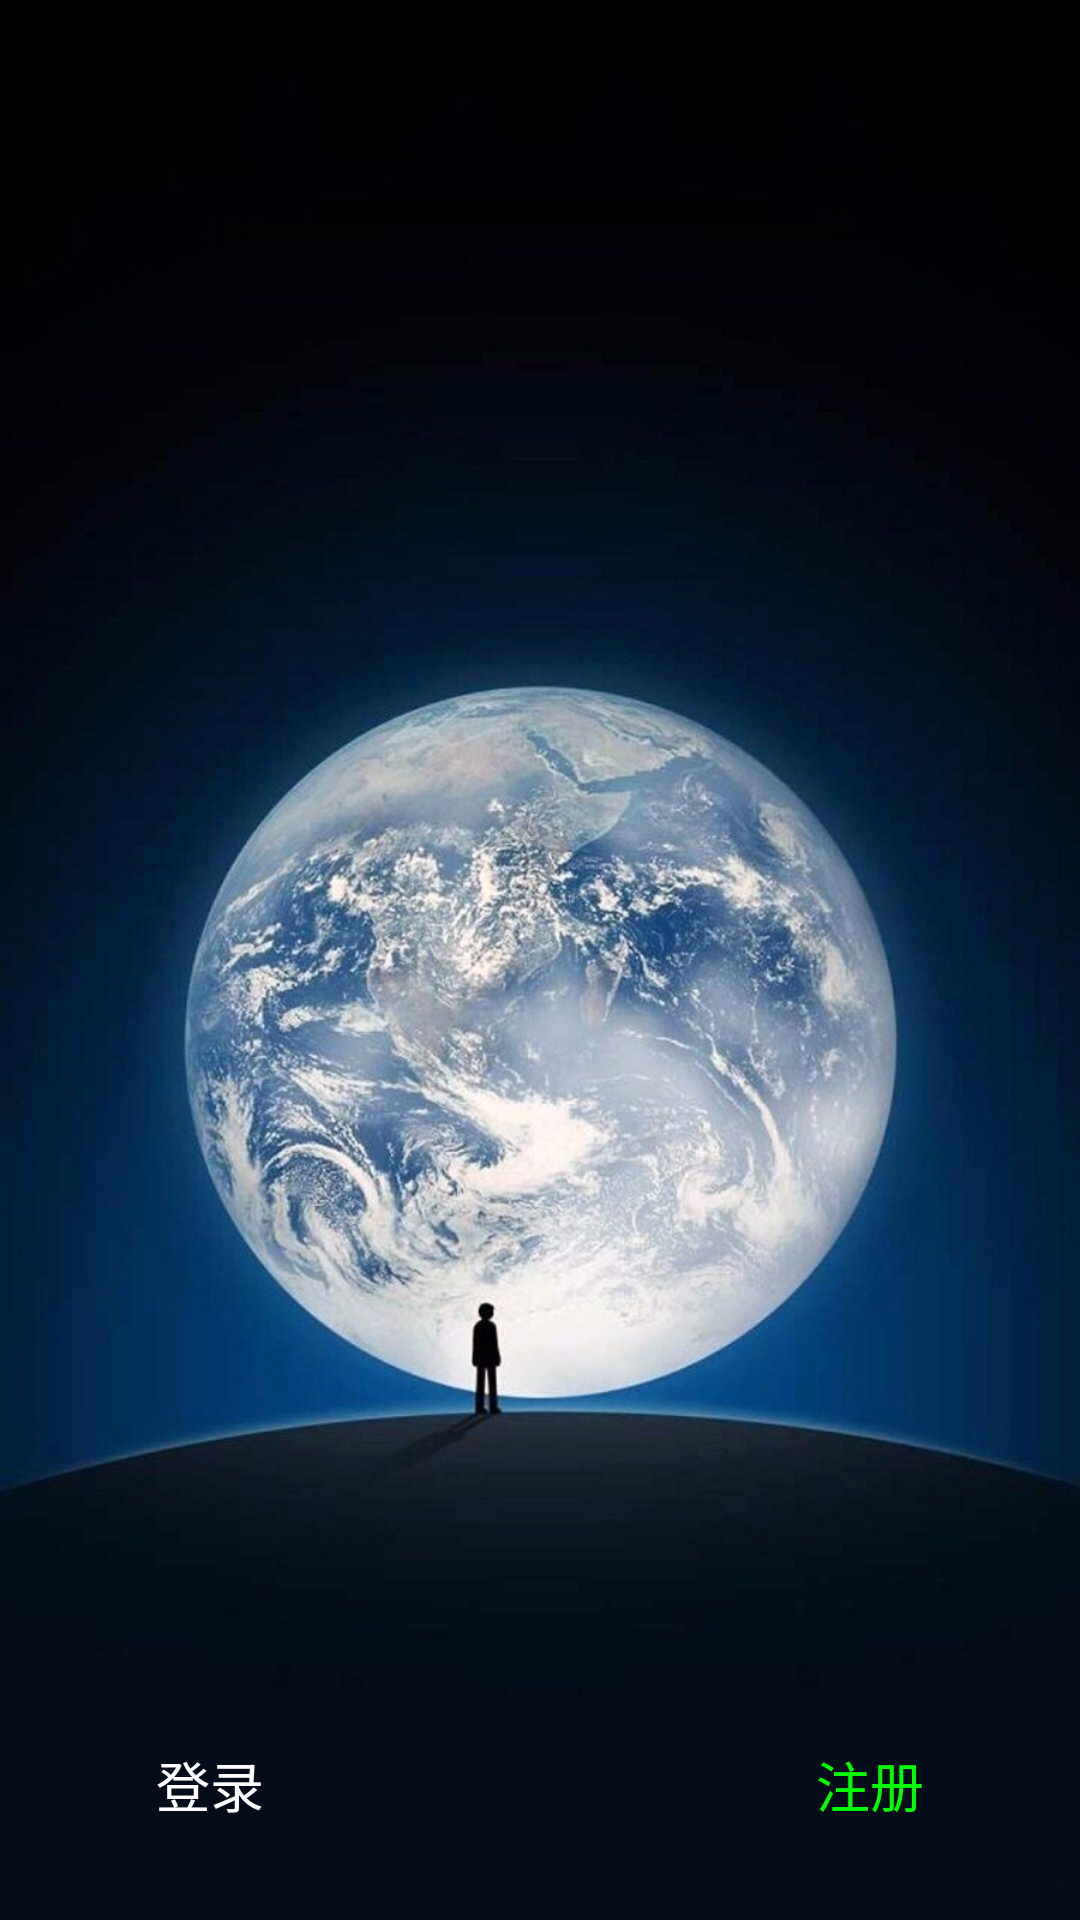

Android layout source for this screen:
<!-- AndroidManifest.xml: application theme Theme.WxChatDemo -->
<!-- res/layout/welcome.xml -->
<?xml version="1.0" encoding="utf-8"?>
<LinearLayout xmlns:android="http://schemas.android.com/apk/res/android"
    android:id="@+id/linearLayout1"
    android:layout_width="fill_parent"
    android:layout_height="fill_parent"
    android:background="#eee"
    android:gravity="center"
    android:orientation="vertical">

    <RelativeLayout xmlns:android="http://schemas.android.com/apk/res/android"
        android:layout_width="match_parent"
        android:layout_height="match_parent">

        <ImageView
            android:id="@+id/photoImageView"
            android:layout_width="match_parent"
            android:layout_height="match_parent"
            android:background="@android:color/white"
            android:scaleType="fitXY"
            android:src="@drawable/wx_login_reigister" />

        <Button
            android:id="@+id/main_login_btn"
            android:layout_width="100dp"
            android:layout_height="50dp"
            android:layout_alignLeft="@id/photoImageView"
            android:layout_alignBottom="@id/photoImageView"
            android:layout_marginLeft="20dp"
            android:layout_marginBottom="20dp"
            android:background="@drawable/btn_style_green"
            android:onClick="welcome_login"
            android:text="登录"
            android:textColor="#ffffff"
            android:textSize="18sp" />

        <Button
            android:id="@+id/main_regist_btn"
            android:layout_width="100dp"
            android:layout_height="50dp"
            android:layout_alignRight="@id/photoImageView"
            android:layout_alignBottom="@id/photoImageView"
            android:layout_marginRight="20dp"
            android:layout_marginBottom="20dp"
            android:background="@drawable/btn_style_white"
            android:onClick="welcome_register"
            android:text="注册"
            android:textColor="#00FF00"
            android:textSize="18sp" />
    </RelativeLayout>

</LinearLayout>
<!-- resources referenced by this layout -->
<resources>
  <!-- drawable btn_style_green (drawable) -->
  <?xml version="1.0" encoding="UTF-8"?>
  <selector xmlns:android="http://schemas.android.com/apk/res/android">
      <item android:drawable="@drawable/btn_style_one_pressed" android:state_focused="false" android:state_pressed="true" />
      <item android:drawable="@drawable/btn_style_one_normal" android:state_focused="false" />
  </selector>
  <!-- drawable btn_style_white (drawable) -->
  <?xml version="1.0" encoding="UTF-8"?>
  <selector xmlns:android="http://schemas.android.com/apk/res/android">
      <item android:drawable="@drawable/btn_style_two_pressed" android:state_focused="false" android:state_pressed="true" />
      <item android:drawable="@drawable/btn_style_two_normal" android:state_focused="false" />
  </selector>
  <!-- drawable wx_login_reigister: jpg bitmap (drawable, 155526 bytes) -->
  <style name="Theme.WxChatDemo" parent="Theme.AppCompat.Light.DarkActionBar">
          
          <item name="colorPrimary">@color/purple_500</item>
          <item name="colorPrimaryDark">@color/purple_700</item>
          <item name="colorAccent">@color/teal_200</item>
          
      </style>
  <color name="purple_500">#FF6200EE</color>
  <color name="purple_700">#FF3700B3</color>
  <color name="teal_200">#FF03DAC5</color>
</resources>
